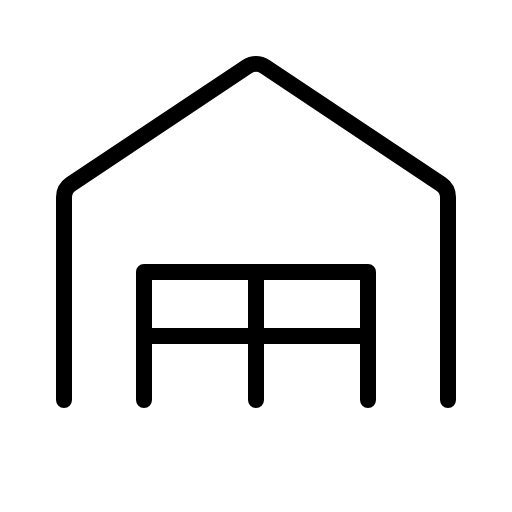
t = 0.00 s
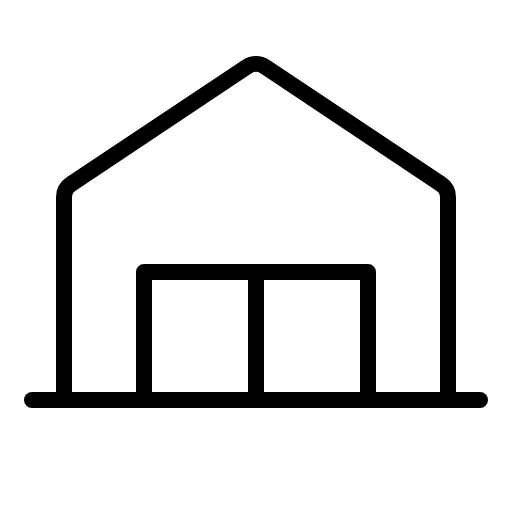
t = 1.20 s
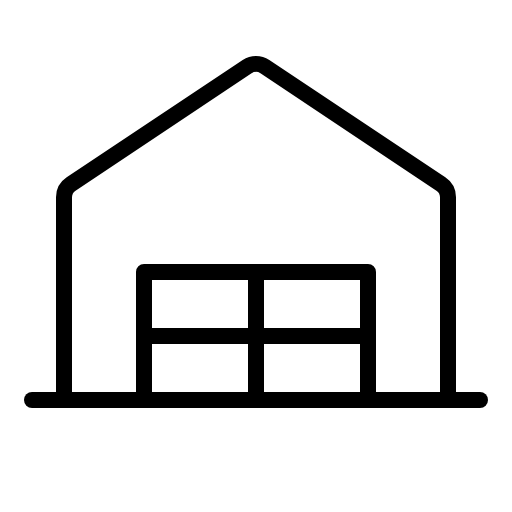
t = 1.58 s
t = 1.95 s: frame unchanged from t = 1.58 s, image omitted
t = 2.70 s: frame unchanged from t = 1.58 s, image omitted
t = 3.45 s: frame unchanged from t = 1.58 s, image omitted

The animated SVG that drew these frames (rendered in a browser with its animation timeline set to each time). Animation: 1 CSS @keyframes rule; one cycle of 4.20 s, repeats indefinitely.

<svg xmlns="http://www.w3.org/2000/svg" viewBox="0 0 256 256">
  <style>
    .draw-line {
      stroke-dasharray: 2000;
      stroke-dashoffset: 0;
    }
    svg:hover .draw-line {
      animation: phosphor-draw-in 3s ease-in-out infinite alternate;
    }
    @keyframes phosphor-draw-in {
      0%   { stroke-dashoffset: 2000; }
      50%  { stroke-dashoffset: 0; }
      100% { stroke-dashoffset: 0; }
    }
  </style><rect width="256" height="256" fill="none"/><line x1="16" y1="200" x2="240" y2="200" fill="none" stroke="currentColor" stroke-linecap="round" stroke-linejoin="round" stroke-width="8" class="draw-line" pathLength="1" style="animation-delay: 0s"/><path d="M224,200V98.67A8,8,0,0,0,220.44,92l-88-58.67a8,8,0,0,0-8.88,0L35.56,92A8,8,0,0,0,32,98.67V200" fill="none" stroke="currentColor" stroke-linecap="round" stroke-linejoin="round" stroke-width="8" class="draw-line" pathLength="1" style="animation-delay: 0.3s"/><polyline points="72 200 72 136 184 136 184 200" fill="none" stroke="currentColor" stroke-linecap="round" stroke-linejoin="round" stroke-width="8" class="draw-line" pathLength="1" style="animation-delay: 0.6s"/><line x1="128" y1="136" x2="128" y2="200" fill="none" stroke="currentColor" stroke-linecap="round" stroke-linejoin="round" stroke-width="8" class="draw-line" pathLength="1" style="animation-delay: 0.9s"/><line x1="72" y1="168" x2="184" y2="168" fill="none" stroke="currentColor" stroke-linecap="round" stroke-linejoin="round" stroke-width="8" class="draw-line" pathLength="1" style="animation-delay: 1.2s"/></svg>
